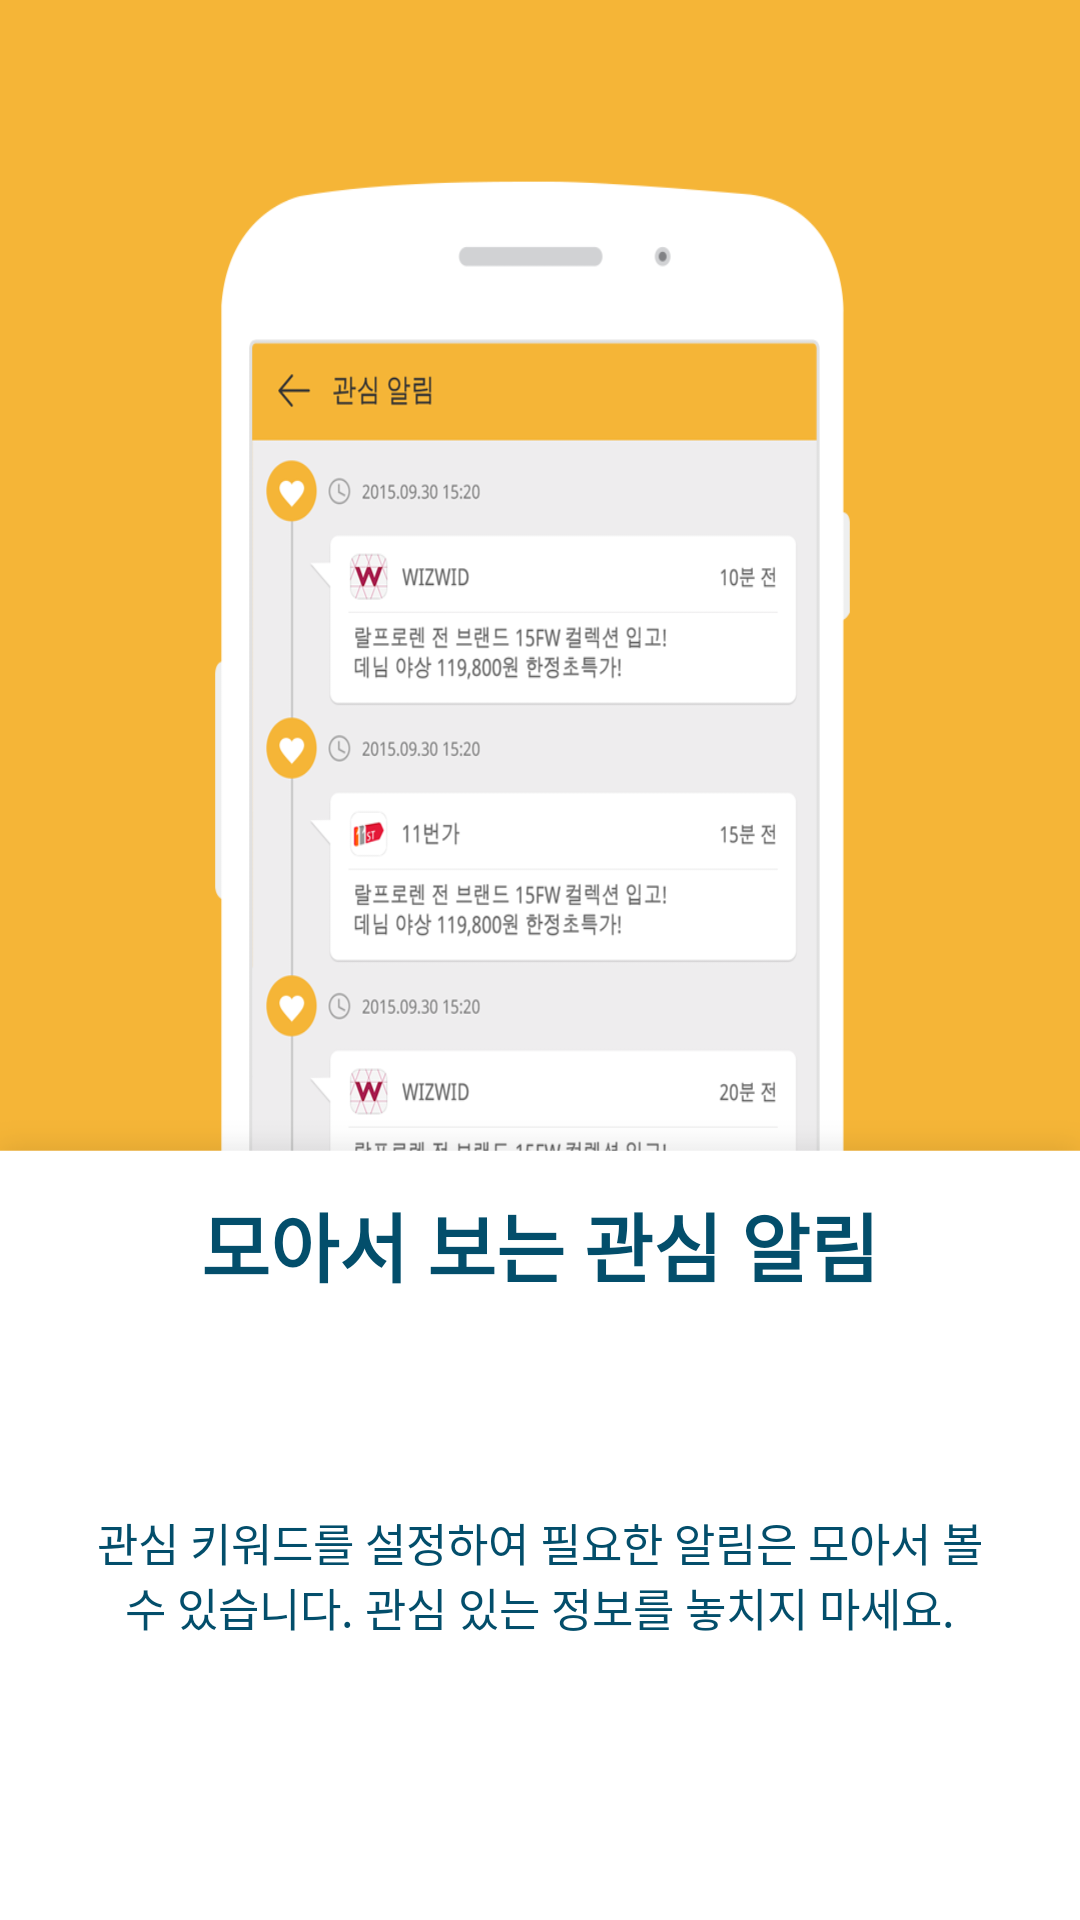

Produce the Android XML layout that renders to this screen, including the resource entries it uses.
<!-- AndroidManifest.xml: application theme AppTheme -->
<!-- res/layout/fragment_guide02.xml -->
<?xml version="1.0" encoding="utf-8"?>
<LinearLayout xmlns:android="http://schemas.android.com/apk/res/android"
    android:layout_width="match_parent"
    android:layout_height="match_parent"
    android:gravity="center"
    android:orientation="vertical"
    android:background="@color/bg4"
    android:weightSum="10">

    <LinearLayout
        android:layout_width="match_parent"
        android:layout_height="0dp"
        android:orientation="vertical"
        android:layout_weight="6">
        <ImageView
            android:layout_width="match_parent"
            android:layout_height="match_parent"
            android:scaleType="fitXY"
            android:src="@drawable/guidewizard02"/>
    </LinearLayout>
    <LinearLayout
        android:layout_width="match_parent"
        android:layout_height="0dp"
        android:orientation="vertical"
        android:layout_weight="4"
        android:weightSum="11">

        <LinearLayout
            android:layout_width="match_parent"
            android:layout_height="0dp"
            android:layout_marginTop="10dp"
            android:layout_gravity="center"
            android:orientation="horizontal"
            android:layout_weight="2"
            android:weightSum="12">
            <TextView
                android:layout_width="0dp"
                android:layout_height="match_parent"
                android:layout_weight="1"/>
            <TextView
                android:layout_width="0dp"
                android:layout_height="match_parent"
                android:gravity="center"
                android:textStyle="bold"
                android:textSize="25sp"
                android:textColor="#034e6b"
                android:layout_weight="10"
                android:text="모아서 보는 관심 알림"
                android:layout_gravity="center_horizontal" />
            <TextView
                android:layout_width="0dp"
                android:layout_height="match_parent"
                android:layout_weight="1"/>
        </LinearLayout>
        <LinearLayout
            android:layout_width="match_parent"
            android:layout_height="0dp"
            android:layout_marginTop="5dp"
            android:layout_gravity="center"
            android:orientation="horizontal"
            android:layout_weight="8"
            android:weightSum="12">
            <TextView
                android:layout_width="0dp"
                android:layout_height="match_parent"
                android:layout_weight="1"/>
            <TextView
                android:layout_width="0dp"
                android:layout_height="match_parent"
                android:layout_weight="10"
                android:gravity="center"
                android:textSize="15sp"
                android:textColor="#034e6b"
                android:text="관심 키워드를 설정하여 필요한 알림은 모아서 볼 수 있습니다. 관심 있는 정보를 놓치지 마세요."/>
            <TextView
                android:layout_width="0dp"
                android:layout_height="match_parent"
                android:layout_weight="1"/>
        </LinearLayout>

        <LinearLayout
            android:layout_width="match_parent"
            android:layout_height="0dp"
            android:layout_marginTop="10dp"
            android:layout_weight="1"
            android:gravity="center">
            <ImageView
                android:layout_width="wrap_content"
                android:layout_height="wrap_content"
                android:src="@drawable/guidewizard_st02"/>
        </LinearLayout>
    </LinearLayout>

</LinearLayout>
<!-- resources referenced by this layout -->
<resources>
  <color name="bg4">#ffffff</color>
  <!-- drawable guidewizard02: png bitmap (drawable-xxhdpi, 83087 bytes) -->
  <style name="AppTheme" parent="AppBaseTheme">
          
      </style>
  <style name="AppBaseTheme" parent="@android:style/Theme.Light">
          
      </style>
</resources>
